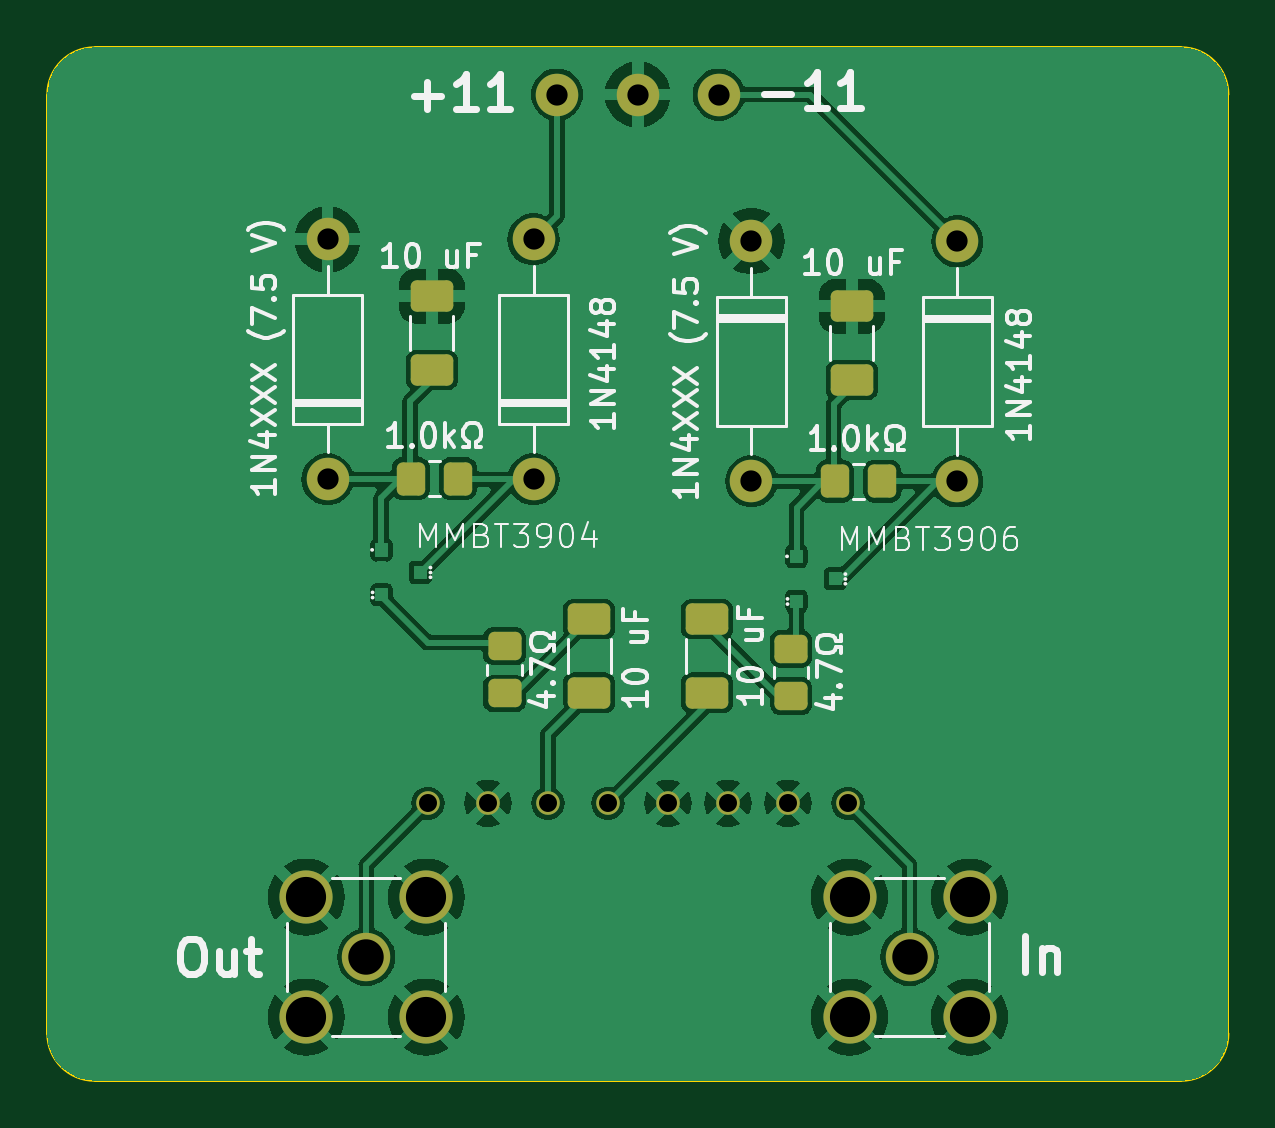
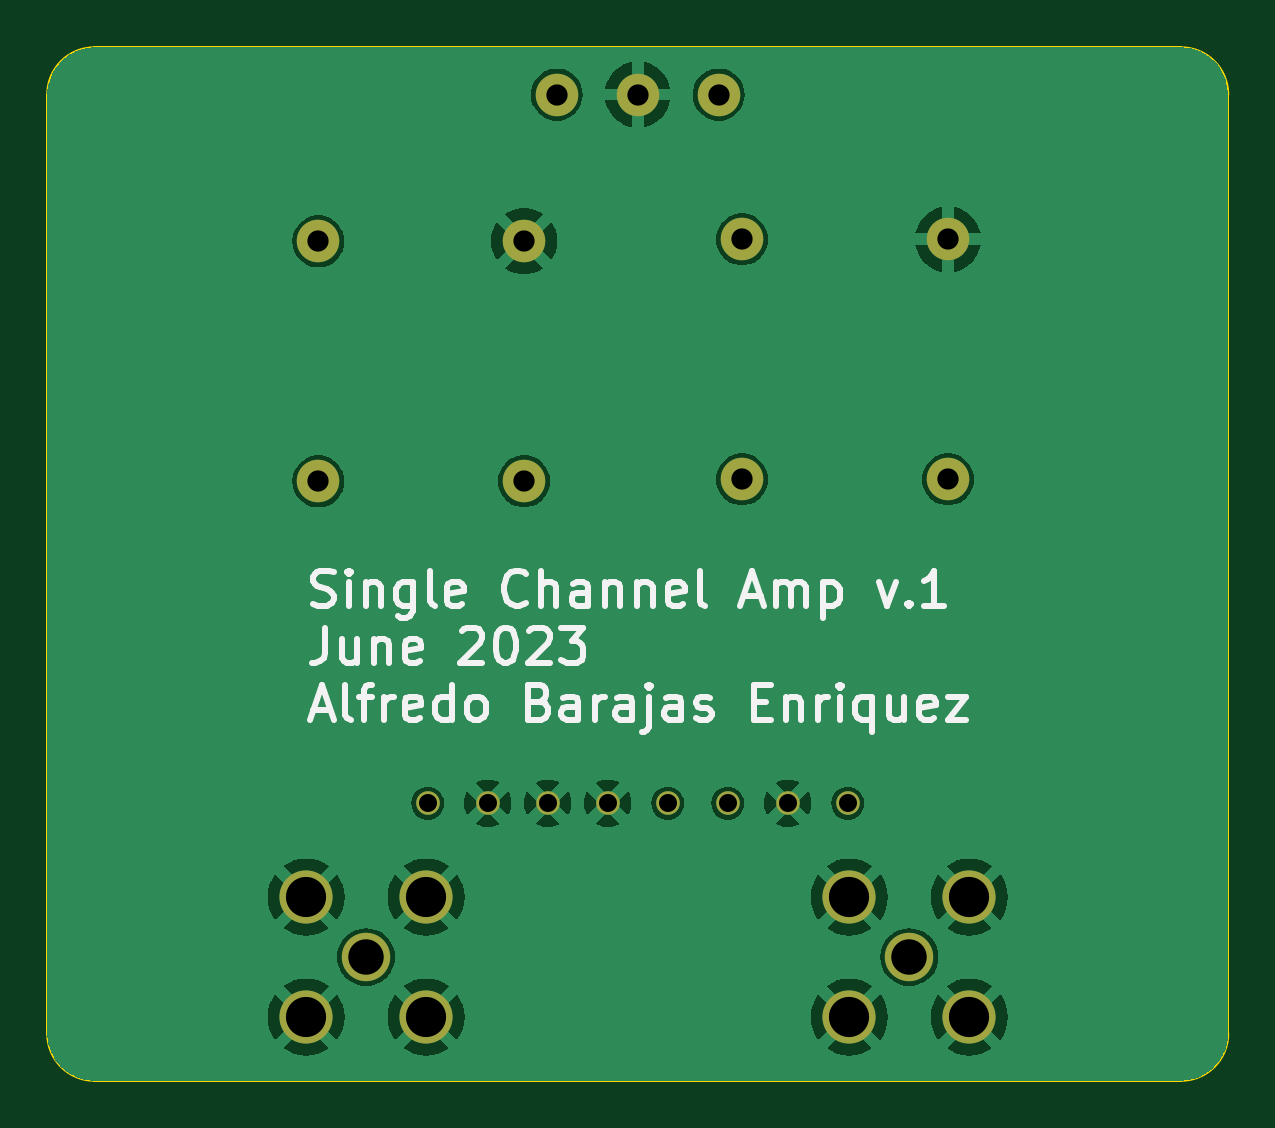
Circuit board: 11 layer files. Board 50.0 x 43.8 mm.
- bottom_copper: Single.Channel.Amp-B_Cu.gbr (51071 bytes)
- bottom_mask: Single.Channel.Amp-B_Mask.gbr (1566 bytes)
- paste: Single.Channel.Amp-B_Paste.gbr (461 bytes)
- bottom_silk: Single.Channel.Amp-B_Silkscreen.gbr (22278 bytes)
- outline: Single.Channel.Amp-Edge_Cuts.gbr (977 bytes)
- top_copper: Single.Channel.Amp-F_Cu.gbr (90472 bytes)
- top_mask: Single.Channel.Amp-F_Mask.gbr (3143 bytes)
- paste: Single.Channel.Amp-F_Paste.gbr (4054 bytes)
- top_silk: Single.Channel.Amp-F_Silkscreen.gbr (42065 bytes)
- drill: Single.Channel.Amp-NPTH.drl (272 bytes)
- drill: Single.Channel.Amp-PTH.drl (944 bytes)

=== bottom_copper: Single.Channel.Amp-B_Cu.gbr (51071 bytes, source omitted) ===
=== bottom_mask: Single.Channel.Amp-B_Mask.gbr ===
%TF.GenerationSoftware,KiCad,Pcbnew,7.0.5*%
%TF.CreationDate,2023-06-22T18:40:55-05:00*%
%TF.ProjectId,Single.Channel.Amp,53696e67-6c65-42e4-9368-616e6e656c2e,rev?*%
%TF.SameCoordinates,Original*%
%TF.FileFunction,Soldermask,Bot*%
%TF.FilePolarity,Negative*%
%FSLAX46Y46*%
G04 Gerber Fmt 4.6, Leading zero omitted, Abs format (unit mm)*
G04 Created by KiCad (PCBNEW 7.0.5) date 2023-06-22 18:40:55*
%MOMM*%
%LPD*%
G01*
G04 APERTURE LIST*
%ADD10C,2.050000*%
%ADD11C,2.250000*%
%ADD12C,1.800000*%
%ADD13O,1.800000X1.800000*%
%ADD14C,1.000000*%
G04 APERTURE END LIST*
D10*
%TO.C,REF\u002A\u002A*%
X38185000Y-59060000D03*
D11*
X35645000Y-56520000D03*
X35645000Y-61600000D03*
X40725000Y-56520000D03*
X40725000Y-61600000D03*
%TD*%
D10*
%TO.C,REF\u002A\u002A*%
X61185000Y-59060000D03*
D11*
X58645000Y-56520000D03*
X58645000Y-61600000D03*
X63725000Y-56520000D03*
X63725000Y-61600000D03*
%TD*%
D12*
%TO.C,1N4XXX (7.5 V)*%
X36550000Y-38835000D03*
D13*
X36550000Y-28675000D03*
%TD*%
%TO.C,*%
X53111459Y-22545000D03*
%TD*%
%TO.C,*%
X49685000Y-22545000D03*
%TD*%
%TO.C,*%
X46258541Y-22545000D03*
%TD*%
D12*
%TO.C,1N4148*%
X45270000Y-38835000D03*
D13*
X45270000Y-28675000D03*
%TD*%
D14*
%TO.C,REF\u002A\u002A*%
X45875000Y-52550000D03*
X48415000Y-52550000D03*
X56035000Y-52550000D03*
X53495000Y-52550000D03*
X50955000Y-52550000D03*
X43335000Y-52550000D03*
X58575000Y-52550000D03*
X40795000Y-52550000D03*
%TD*%
D12*
%TO.C,1N4XXX (7.5 V)*%
X54495000Y-28755000D03*
D13*
X54495000Y-38915000D03*
%TD*%
D12*
%TO.C,1N4148*%
X63210000Y-28765000D03*
D13*
X63210000Y-38925000D03*
%TD*%
M02*

=== paste: Single.Channel.Amp-B_Paste.gbr ===
%TF.GenerationSoftware,KiCad,Pcbnew,7.0.5*%
%TF.CreationDate,2023-06-22T18:40:55-05:00*%
%TF.ProjectId,Single.Channel.Amp,53696e67-6c65-42e4-9368-616e6e656c2e,rev?*%
%TF.SameCoordinates,Original*%
%TF.FileFunction,Paste,Bot*%
%TF.FilePolarity,Positive*%
%FSLAX46Y46*%
G04 Gerber Fmt 4.6, Leading zero omitted, Abs format (unit mm)*
G04 Created by KiCad (PCBNEW 7.0.5) date 2023-06-22 18:40:55*
%MOMM*%
%LPD*%
G01*
G04 APERTURE LIST*
G04 APERTURE END LIST*
M02*

=== bottom_silk: Single.Channel.Amp-B_Silkscreen.gbr (22278 bytes, source omitted) ===
=== outline: Single.Channel.Amp-Edge_Cuts.gbr ===
%TF.GenerationSoftware,KiCad,Pcbnew,7.0.5*%
%TF.CreationDate,2023-06-22T18:40:55-05:00*%
%TF.ProjectId,Single.Channel.Amp,53696e67-6c65-42e4-9368-616e6e656c2e,rev?*%
%TF.SameCoordinates,Original*%
%TF.FileFunction,Profile,NP*%
%FSLAX46Y46*%
G04 Gerber Fmt 4.6, Leading zero omitted, Abs format (unit mm)*
G04 Created by KiCad (PCBNEW 7.0.5) date 2023-06-22 18:40:55*
%MOMM*%
%LPD*%
G01*
G04 APERTURE LIST*
%TA.AperFunction,Profile*%
%ADD10C,0.100000*%
%TD*%
G04 APERTURE END LIST*
D10*
X26685000Y-20545000D02*
X72685000Y-20545000D01*
X74685000Y-22545000D02*
G75*
G03*
X72685000Y-20545000I-2000000J0D01*
G01*
X24685000Y-62295000D02*
G75*
G03*
X26685000Y-64295000I2000000J0D01*
G01*
X26685000Y-20545000D02*
G75*
G03*
X24685000Y-22545000I0J-2000000D01*
G01*
X72685000Y-64295000D02*
G75*
G03*
X74685000Y-62295000I0J2000000D01*
G01*
X74685000Y-62295000D02*
X74685000Y-22545000D01*
X26685000Y-64295000D02*
X72685000Y-64295000D01*
X24685000Y-22545000D02*
X24685000Y-62295000D01*
M02*

=== top_copper: Single.Channel.Amp-F_Cu.gbr (90472 bytes, source omitted) ===
=== top_mask: Single.Channel.Amp-F_Mask.gbr (3143 bytes, source withheld) ===
=== paste: Single.Channel.Amp-F_Paste.gbr ===
%TF.GenerationSoftware,KiCad,Pcbnew,7.0.5*%
%TF.CreationDate,2023-06-22T18:40:55-05:00*%
%TF.ProjectId,Single.Channel.Amp,53696e67-6c65-42e4-9368-616e6e656c2e,rev?*%
%TF.SameCoordinates,Original*%
%TF.FileFunction,Paste,Top*%
%TF.FilePolarity,Positive*%
%FSLAX46Y46*%
G04 Gerber Fmt 4.6, Leading zero omitted, Abs format (unit mm)*
G04 Created by KiCad (PCBNEW 7.0.5) date 2023-06-22 18:40:55*
%MOMM*%
%LPD*%
G01*
G04 APERTURE LIST*
G04 Aperture macros list*
%AMRoundRect*
0 Rectangle with rounded corners*
0 $1 Rounding radius*
0 $2 $3 $4 $5 $6 $7 $8 $9 X,Y pos of 4 corners*
0 Add a 4 corners polygon primitive as box body*
4,1,4,$2,$3,$4,$5,$6,$7,$8,$9,$2,$3,0*
0 Add four circle primitives for the rounded corners*
1,1,$1+$1,$2,$3*
1,1,$1+$1,$4,$5*
1,1,$1+$1,$6,$7*
1,1,$1+$1,$8,$9*
0 Add four rect primitives between the rounded corners*
20,1,$1+$1,$2,$3,$4,$5,0*
20,1,$1+$1,$4,$5,$6,$7,0*
20,1,$1+$1,$6,$7,$8,$9,0*
20,1,$1+$1,$8,$9,$2,$3,0*%
G04 Aperture macros list end*
%ADD10C,0.100000*%
%ADD11RoundRect,0.250000X0.350000X0.450000X-0.350000X0.450000X-0.350000X-0.450000X0.350000X-0.450000X0*%
%ADD12RoundRect,0.250000X0.650000X-0.412500X0.650000X0.412500X-0.650000X0.412500X-0.650000X-0.412500X0*%
%ADD13RoundRect,0.250000X-0.450000X0.350000X-0.450000X-0.350000X0.450000X-0.350000X0.450000X0.350000X0*%
%ADD14RoundRect,0.250000X-0.650000X0.412500X-0.650000X-0.412500X0.650000X-0.412500X0.650000X0.412500X0*%
G04 APERTURE END LIST*
D10*
%TO.C,MMBT3904*%
X39055000Y-41580000D02*
X38615000Y-41580000D01*
X38615000Y-41580000D02*
X38615000Y-42060000D01*
X38615000Y-42060000D02*
X39055000Y-42060000D01*
X39055000Y-42060000D02*
X39055000Y-41580000D01*
G36*
X39055000Y-41580000D02*
G01*
X38615000Y-41580000D01*
X38615000Y-42060000D01*
X39055000Y-42060000D01*
X39055000Y-41580000D01*
G37*
X40715000Y-42530000D02*
X40235000Y-42530000D01*
X40235000Y-42530000D02*
X40235000Y-43010000D01*
X40235000Y-43010000D02*
X40715000Y-43010000D01*
X40715000Y-43010000D02*
X40715000Y-42530000D01*
G36*
X40715000Y-42530000D02*
G01*
X40235000Y-42530000D01*
X40235000Y-43010000D01*
X40715000Y-43010000D01*
X40715000Y-42530000D01*
G37*
X39055000Y-43480000D02*
X38615000Y-43480000D01*
X38615000Y-43480000D02*
X38615000Y-43960000D01*
X38615000Y-43960000D02*
X39055000Y-43960000D01*
X39055000Y-43960000D02*
X39055000Y-43480000D01*
G36*
X39055000Y-43480000D02*
G01*
X38615000Y-43480000D01*
X38615000Y-43960000D01*
X39055000Y-43960000D01*
X39055000Y-43480000D01*
G37*
%TO.C,MMBT3906*%
X56620000Y-41855000D02*
X56180000Y-41855000D01*
X56180000Y-41855000D02*
X56180000Y-42335000D01*
X56180000Y-42335000D02*
X56620000Y-42335000D01*
X56620000Y-42335000D02*
X56620000Y-41855000D01*
G36*
X56620000Y-41855000D02*
G01*
X56180000Y-41855000D01*
X56180000Y-42335000D01*
X56620000Y-42335000D01*
X56620000Y-41855000D01*
G37*
X58280000Y-42805000D02*
X57800000Y-42805000D01*
X57800000Y-42805000D02*
X57800000Y-43285000D01*
X57800000Y-43285000D02*
X58280000Y-43285000D01*
X58280000Y-43285000D02*
X58280000Y-42805000D01*
G36*
X58280000Y-42805000D02*
G01*
X57800000Y-42805000D01*
X57800000Y-43285000D01*
X58280000Y-43285000D01*
X58280000Y-42805000D01*
G37*
X56620000Y-43755000D02*
X56180000Y-43755000D01*
X56180000Y-43755000D02*
X56180000Y-44235000D01*
X56180000Y-44235000D02*
X56620000Y-44235000D01*
X56620000Y-44235000D02*
X56620000Y-43755000D01*
G36*
X56620000Y-43755000D02*
G01*
X56180000Y-43755000D01*
X56180000Y-44235000D01*
X56620000Y-44235000D01*
X56620000Y-43755000D01*
G37*
%TD*%
D11*
%TO.C,1.0k\u03A9*%
X60035000Y-38915000D03*
X58035000Y-38915000D03*
%TD*%
D12*
%TO.C,10 uF*%
X58740000Y-34632500D03*
X58740000Y-31507500D03*
%TD*%
D13*
%TO.C,4.7\u03A9*%
X44040000Y-45900000D03*
X44040000Y-47900000D03*
%TD*%
D14*
%TO.C,10 uF*%
X52625000Y-44747500D03*
X52625000Y-47872500D03*
%TD*%
D11*
%TO.C,1.0k\u03A9*%
X42070000Y-38805000D03*
X40070000Y-38805000D03*
%TD*%
D12*
%TO.C,10 uF*%
X40960000Y-34202500D03*
X40960000Y-31077500D03*
%TD*%
D14*
%TO.C,10 uF*%
X47625000Y-44747500D03*
X47625000Y-47872500D03*
%TD*%
D13*
%TO.C,4.7\u03A9*%
X56165000Y-46000000D03*
X56165000Y-48000000D03*
%TD*%
M02*

=== top_silk: Single.Channel.Amp-F_Silkscreen.gbr (42065 bytes, source omitted) ===
=== drill: Single.Channel.Amp-NPTH.drl ===
M48
; DRILL file {KiCad 7.0.5} date Thu Jun 22 18:40:59 2023
; FORMAT={-:-/ absolute / metric / decimal}
; #@! TF.CreationDate,2023-06-22T18:40:59-05:00
; #@! TF.GenerationSoftware,Kicad,Pcbnew,7.0.5
; #@! TF.FileFunction,NonPlated,1,2,NPTH
FMAT,2
METRIC
%
G90
G05
T0
M30

=== drill: Single.Channel.Amp-PTH.drl ===
M48
; DRILL file {KiCad 7.0.5} date Thu Jun 22 18:40:58 2023
; FORMAT={-:-/ absolute / metric / decimal}
; #@! TF.CreationDate,2023-06-22T18:40:58-05:00
; #@! TF.GenerationSoftware,Kicad,Pcbnew,7.0.5
; #@! TF.FileFunction,Plated,1,2,PTH
FMAT,2
METRIC
; #@! TA.AperFunction,Plated,PTH,ComponentDrill
T1C0.762
; #@! TA.AperFunction,Plated,PTH,ComponentDrill
T2C0.900
; #@! TA.AperFunction,Plated,PTH,ComponentDrill
T3C1.500
; #@! TA.AperFunction,Plated,PTH,ComponentDrill
T4C1.700
%
G90
G05
T1
X40.795Y-52.55
X43.335Y-52.55
X45.875Y-52.55
X48.415Y-52.55
X50.955Y-52.55
X53.495Y-52.55
X56.035Y-52.55
X58.575Y-52.55
T2
X36.55Y-28.675
X36.55Y-38.835
X45.27Y-28.675
X45.27Y-38.835
X46.259Y-22.545
X49.685Y-22.545
X53.111Y-22.545
X54.495Y-28.755
X54.495Y-38.915
X63.21Y-28.765
X63.21Y-38.925
T3
X38.185Y-59.06
X61.185Y-59.06
T4
X35.645Y-56.52
X35.645Y-61.6
X40.725Y-56.52
X40.725Y-61.6
X58.645Y-56.52
X58.645Y-61.6
X63.725Y-56.52
X63.725Y-61.6
T0
M30
